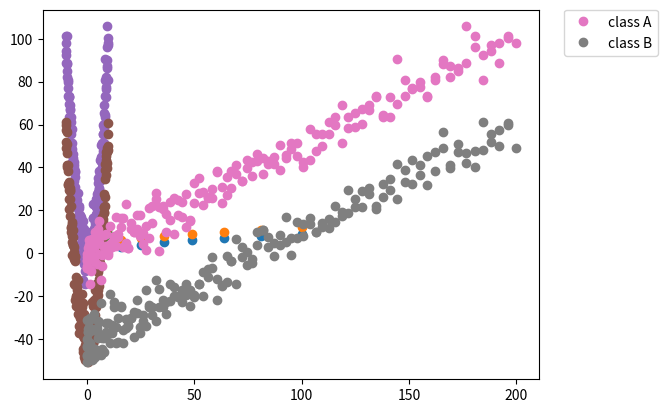

Reproduce this figure in Python.
%matplotlib inline
import matplotlib.pyplot as plt
import numpy as np

def make_legend(*handles):
    return plt.legend(handles=handles, bbox_to_anchor=(1.05, 1), loc=2, borderaxespad=0.)


def plot_multi(xys, globalx=None, style='o'):
    handles = []
    for k, xy in xys.items():
        x = globalx if globalx is not None else xy[0]
        y = xy if globalx is not None else xy[1]
        line, = plt.plot(x, y, style, label=k)
        handles.append(line)
    make_legend(*handles)

x = np.arange(11) ** 2
a = np.arange(-1, 10)
b = np.arange(2, 13)

plot_multi({'class A': a, 'class B': b}, x)

x = np.sqrt(x)

plot_multi({'class A': a, 'class B': b}, x)

x1 = np.arange(-10, 10, .1)
x2 = np.arange(-10, 10, .1)
a = x1 ** 2 + np.random.normal(0, 6, 200)
b = x2 ** 2 + np.random.normal(0, 6, 200) - 40

plot_multi({'class A': (x1, a), 'class B': (x2, b)})

z = x1 ** 2 + x2 ** 2

plot_multi({'class A': a, 'class B': b}, z)